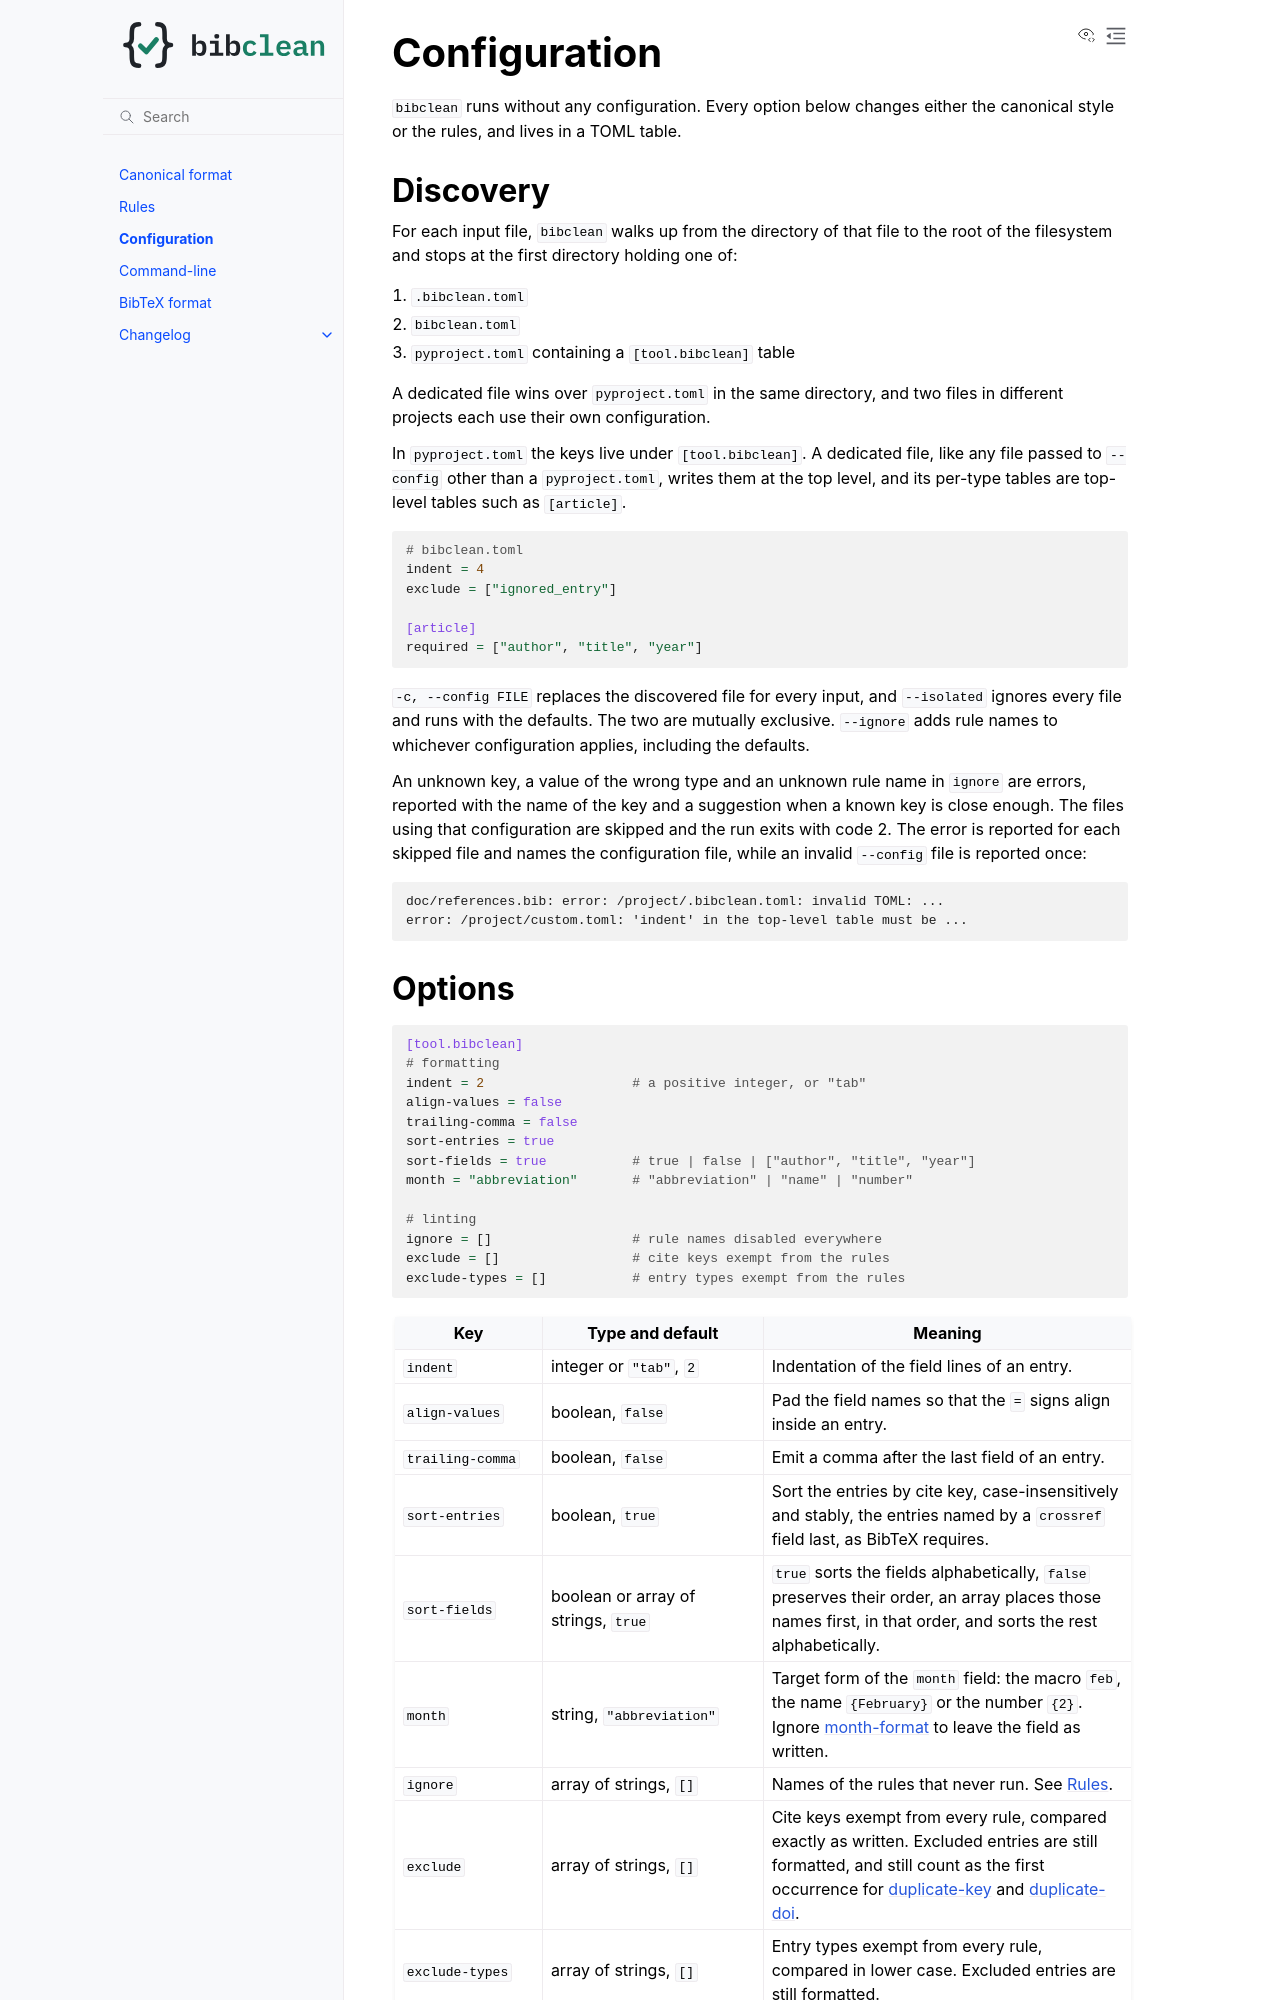

repository: mscheltienne/bibclean · page: dev/configuration.html · generator: sphinx

.. include:: ./links.inc

Configuration
=============

``bibclean`` runs without any configuration. Every option below changes either the
canonical style or the rules, and lives in a TOML table.

Discovery
---------

For each input file, ``bibclean`` walks up from the directory of that file to the
root of the filesystem and stops at the first directory holding one of:

1. ``.bibclean.toml``
2. ``bibclean.toml``
3. ``pyproject.toml`` containing a ``[tool.bibclean]`` table

A dedicated file wins over ``pyproject.toml`` in the same directory, and two files
in different projects each use their own configuration.

In ``pyproject.toml`` the keys live under ``[tool.bibclean]``. A dedicated file,
like any file passed to ``--config`` other than a ``pyproject.toml``, writes them
at the top level, and its per-type tables are top-level tables such as
``[article]``.

.. code-block:: toml

    # bibclean.toml
    indent = 4
    exclude = ["ignored_entry"]

    [article]
    required = ["author", "title", "year"]

``-c, --config FILE`` replaces the discovered file for every input, and
``--isolated`` ignores every file and runs with the defaults. The two are mutually
exclusive. ``--ignore`` adds rule names to whichever configuration applies,
including the defaults.

An unknown key, a value of the wrong type and an unknown rule name in ``ignore``
are errors, reported with the name of the key and a suggestion when a known key is
close enough. The files using that configuration are skipped and the run exits
with code 2. The error is reported for each skipped file and names the
configuration file, while an invalid ``--config`` file is reported once:

.. code-block:: text

    doc/references.bib: error: /project/.bibclean.toml: invalid TOML: ...
    error: /project/custom.toml: 'indent' in the top-level table must be ...
